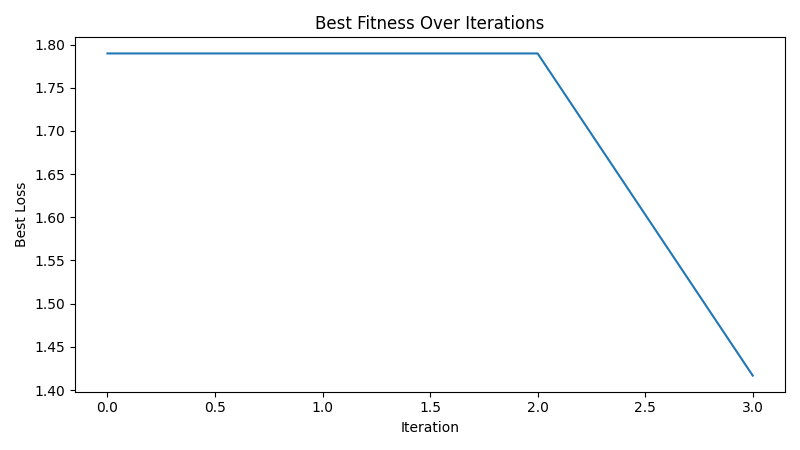

The table this chart was drawn from, first rows:
iteration, best_loss
1, 1.79
2, 1.79
3, 1.79
4, 1.417
